Run: headless pygame with SDL's dummy video driver; simulated clock (each Clock.tick advances the game by its frame time, no real sleeping); random seed 0; keys injected as events and as key.get_pressed() state; no mouse input.
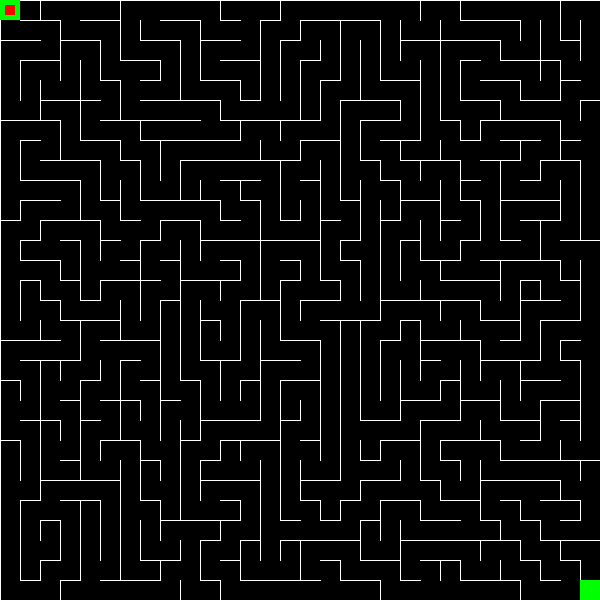
Frame 1 of 2 · flips 1–60 · no input
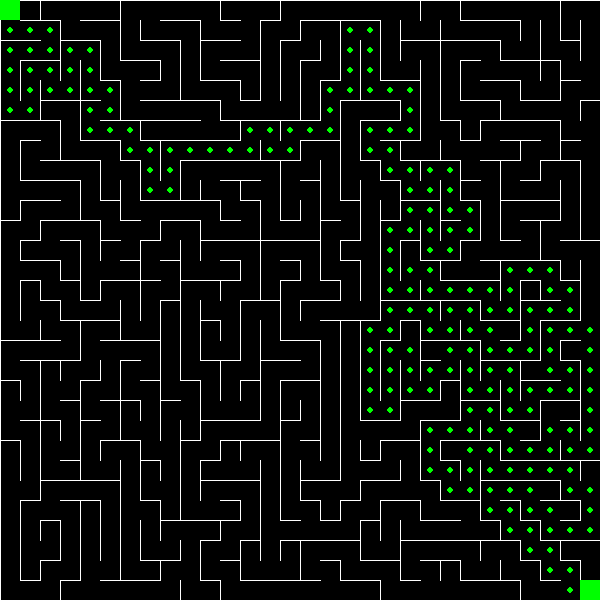
Frame 2 of 2 · flips 61–180 · tapped SPACE, RETURN · held RIGHT (→), D

The pygame program that drew these frames:

import pygame
import random

# 迷宫尺寸和单元格大小
maze_width = 600
maze_height = 600
cell_size = 20

# 定义颜色
BLACK = (0, 0, 0)
WHITE = (255, 255, 255)
GREEN = (0, 255, 0)

# 初始化Pygame
pygame.init()

# 创建屏幕
screen = pygame.display.set_mode((maze_width, maze_height))
pygame.display.set_caption("Maze_game by 212241816129 普洲")

clock = pygame.time.Clock()


class Cell:
    def __init__(self, row, col):
        self.row = row
        self.col = col
        self.visited = False
        self.walls = [True, True, True, True]
        self.path_visited = False


def create_maze():
    stack = []
    current_cell = cells[0][0]
    visited_cells = 1

    while visited_cells < rows * cols:
        neighbors = []
        row = current_cell.row
        col = current_cell.col

        if row > 0 and not cells[row - 1][col].visited:
            neighbors.append(cells[row - 1][col])
        if row < rows - 1 and not cells[row + 1][col].visited:
            neighbors.append(cells[row + 1][col])
        if col > 0 and not cells[row][col - 1].visited:
            neighbors.append(cells[row][col - 1])
        if col < cols - 1 and not cells[row][col + 1].visited:
            neighbors.append(cells[row][col + 1])

        if len(neighbors) > 0:
            next_cell = random.choice(neighbors)
            stack.append(current_cell)

            if next_cell.row < current_cell.row:
                current_cell.walls[0] = False
                next_cell.walls[2] = False
            elif next_cell.row > current_cell.row:
                current_cell.walls[2] = False
                next_cell.walls[0] = False
            elif next_cell.col < current_cell.col:
                current_cell.walls[3] = False
                next_cell.walls[1] = False
            elif next_cell.col > current_cell.col:
                current_cell.walls[1] = False
                next_cell.walls[3] = False

            current_cell = next_cell
            current_cell.visited = True
            visited_cells += 1
        elif len(stack) > 0:
            current_cell = stack.pop()


def draw_maze():
    screen.fill(BLACK)
    for row in cells:
        for cell in row:
            x = cell.col * cell_size
            y = cell.row * cell_size

            if cell.walls[0]:
                pygame.draw.line(screen, WHITE, (x, y), (x + cell_size, y), 1)
            if cell.walls[1]:
                pygame.draw.line(
                    screen, WHITE, (x + cell_size, y), (x + cell_size, y + cell_size), 1
                )
            if cell.walls[2]:
                pygame.draw.line(
                    screen,
                    WHITE,
                    (x + cell_size, y + cell_size),
                    (x, y + cell_size),
                    1,
                )
            if cell.walls[3]:
                pygame.draw.line(screen, WHITE, (x, y + cell_size), (x, y), 1)

            if cell == cells[0][0] or cell == cells[rows - 1][cols - 1]:
                pygame.draw.rect(screen, GREEN, (x, y, cell_size, cell_size))

            if cell.path_visited:
                pygame.draw.circle(
                    screen,
                    GREEN,
                    (x + cell_size // 2, y + cell_size // 2),
                    cell_size // 6,
                )


def astar_algorithm():
    open_list = []
    closed_list = []
    start = cells[0][0]
    end = cells[rows - 1][cols - 1]

    g = [[float("inf") for _ in range(cols)] for _ in range(rows)]
    f = [[float("inf") for _ in range(cols)] for _ in range(rows)]
    parent = [[None for _ in range(cols)] for _ in range(rows)]

    g[start.row][start.col] = 0
    f[start.row][start.col] = heuristic(start, end)
    open_list.append(start)

    while len(open_list) > 0:
        current = min(open_list, key=lambda cell: f[cell.row][cell.col])

        if current == end:
            return reconstruct_path(parent, end)

        open_list.remove(current)
        closed_list.append(current)

        neighbors = get_neighbors(current)

        for neighbor in neighbors:
            if neighbor in closed_list:
                continue

            tentative_g = g[current.row][current.col] + 1

            if neighbor not in open_list:
                open_list.append(neighbor)
            elif tentative_g >= g[neighbor.row][neighbor.col]:
                continue

            parent[neighbor.row][neighbor.col] = current
            g[neighbor.row][neighbor.col] = tentative_g
            f[neighbor.row][neighbor.col] = g[neighbor.row][neighbor.col] + heuristic(
                neighbor, end
            )

    return None


def get_neighbors(cell):
    neighbors = []

    if not cell.walls[0]:
        neighbors.append(cells[cell.row - 1][cell.col])
    if not cell.walls[1]:
        neighbors.append(cells[cell.row][cell.col + 1])
    if not cell.walls[2]:
        neighbors.append(cells[cell.row + 1][cell.col])
    if not cell.walls[3]:
        neighbors.append(cells[cell.row][cell.col - 1])

    return neighbors


def heuristic(cell, end):
    return abs(cell.row - end.row) + abs(cell.col - end.col)


def reconstruct_path(parent, current):
    path = []
    while current is not None:
        path.append(current)
        current = parent[current.row][current.col]

    return path[::-1]


# 创建迷宫单元格
rows = maze_height // cell_size
cols = maze_width // cell_size

cells = [[Cell(row, col) for col in range(cols)] for row in range(rows)]

create_maze()
draw_maze()
running = True
start_algorithm = False
move_start = False
player_row = 0
player_col = 0
path = astar_algorithm()

while running:
    for event in pygame.event.get():
        if event.type == pygame.QUIT:
            running = False
        elif event.type == pygame.KEYDOWN:
            if event.key == pygame.K_a and path:
                move_start = True
            elif event.key == pygame.K_UP:
                if cells[player_row - 1][player_col].walls[2] == False:
                    player_row -= 1
            elif event.key == pygame.K_DOWN:
                if cells[player_row][player_col].walls[2] == False:
                    player_row += 1
            elif event.key == pygame.K_LEFT:
                if cells[player_row][player_col - 1].walls[1] == False:
                    player_col -= 1
            elif event.key == pygame.K_RIGHT:
                if cells[player_row][player_col].walls[1] == False:
                    player_col += 1
            elif event.key == pygame.K_SPACE:
                move_start = True

    if move_start:
        if len(path) > 1:
            current = path.pop(0)
            next_cell = path[0]

            screen.fill(BLACK)
            draw_maze()

            x = current.col * cell_size + cell_size // 2
            y = current.row * cell_size + cell_size // 2
            pygame.draw.circle(screen, GREEN, (x, y), cell_size // 4)

            x = next_cell.col * cell_size + cell_size // 2
            y = next_cell.row * cell_size + cell_size // 2
            pygame.draw.circle(screen, GREEN, (x, y), cell_size // 4)
            start_algorithm = True
        else:
            move_start = False

    if start_algorithm:
        path = astar_algorithm()

        if path is not None:
            for cell in path:
                cell.path_visited = True

            # 自动移动到终点并留下路线痕迹
            for cell in path:
                draw_maze()
                pygame.display.flip()
                clock.tick(10)
                if cell != cells[rows - 1][cols - 1]:
                    next_cell = path[path.index(cell) + 1]
                    if next_cell.col > cell.col:
                        player_col += 1
                    elif next_cell.col < cell.col:
                        player_col -= 1
                    elif next_cell.row > cell.row:
                        player_row += 1
                    elif next_cell.row < cell.row:
                        player_row -= 1

    else:
        screen.fill(BLACK)
        draw_maze()

        # 绘制玩家位置
        pygame.draw.rect(
            screen,
            (255, 0, 0),
            (
                player_col * cell_size + cell_size // 4,
                player_row * cell_size + cell_size // 4,
                cell_size // 2,
                cell_size // 2,
            ),
        )

    pygame.display.flip()
    clock.tick(60)

pygame.quit()
